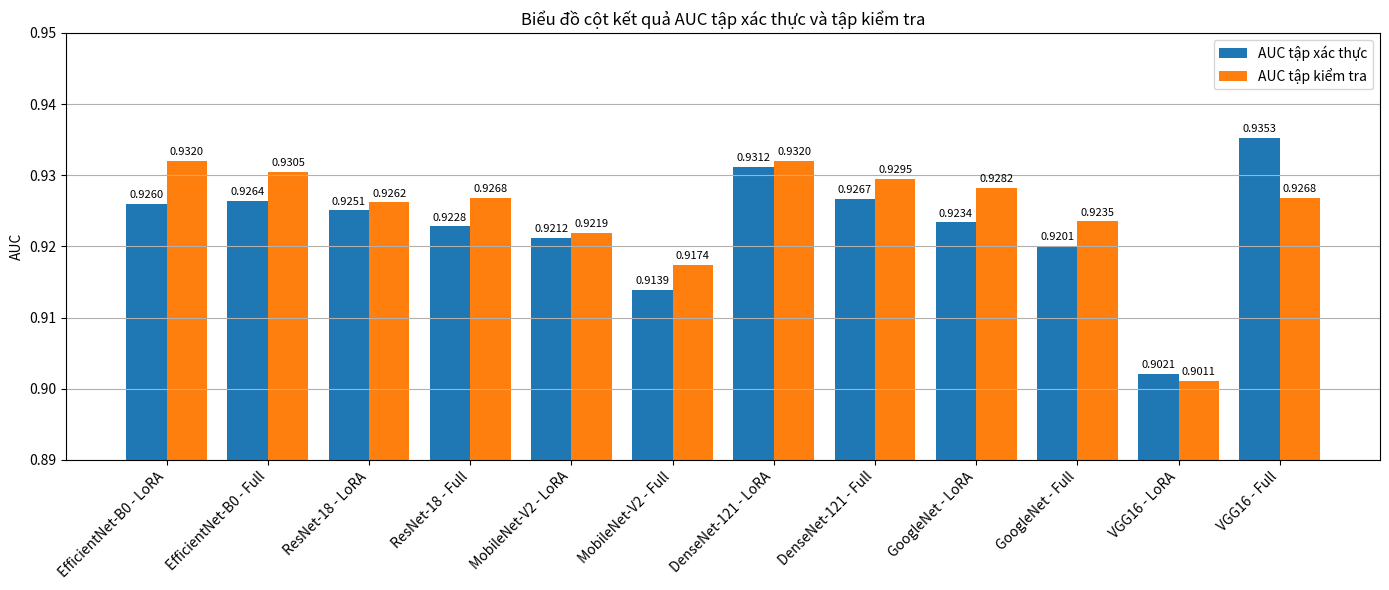

Generate this figure with matplotlib:
import pandas as pd
import matplotlib.pyplot as plt
import numpy as np

data = {
    "Kiến trúc": [
        "EfficientNet-B0", "EfficientNet-B0",
        "ResNet-18", "ResNet-18",
        "MobileNet-V2", "MobileNet-V2",
        "DenseNet-121", "DenseNet-121",
        "GoogleNet", "GoogleNet",
        "VGG16", "VGG16"
    ],
    "Phương pháp": [
        "LoRA", "Full",
        "LoRA", "Full",
        "LoRA", "Full",
        "LoRA", "Full",
        "LoRA", "Full",
        "LoRA", "Full"
    ],
    "AUC tập xác thực": [
        0.9260, 0.9264,
        0.9251, 0.9228,
        0.9212, 0.9139,
        0.9312, 0.9267,
        0.9234, 0.9201,
        0.9021, 0.9353
    ],
    "AUC tập kiểm tra": [
        0.9320, 0.9305,
        0.9262, 0.9268,
        0.9219, 0.9174,
        0.9320, 0.9295,
        0.9282, 0.9235,
        0.9011, 0.9268
    ]
}

df = pd.DataFrame(data)
df["Tên"] = df["Kiến trúc"] + " - " + df["Phương pháp"]

x = np.arange(len(df))
width = 0.40

plt.figure(figsize=(14, 6))

plt.bar(x - width/2, df["AUC tập xác thực"], width, label="AUC tập xác thực")
plt.bar(x + width/2, df["AUC tập kiểm tra"], width, label="AUC tập kiểm tra")

# Hiện số trên đầu cột AUC tập xác thực
for i, v in enumerate(df["AUC tập xác thực"]):
    plt.text(i - width/2, v + 0.0005, f"{v:.4f}", ha='center', va='bottom', fontsize=8)

# Hiện số trên đầu cột AUC tập kiểm tra
for i, v in enumerate(df["AUC tập kiểm tra"]):
    plt.text(i + width/2, v + 0.0005, f"{v:.4f}", ha='center', va='bottom', fontsize=8)

plt.xticks(x, df["Tên"], rotation=45, ha='right')
plt.ylabel("AUC")
plt.title("Biểu đồ cột kết quả AUC tập xác thực và tập kiểm tra")
plt.ylim(0.89, 0.95)
plt.legend()
plt.grid(axis='y')

plt.tight_layout()
plt.show()
